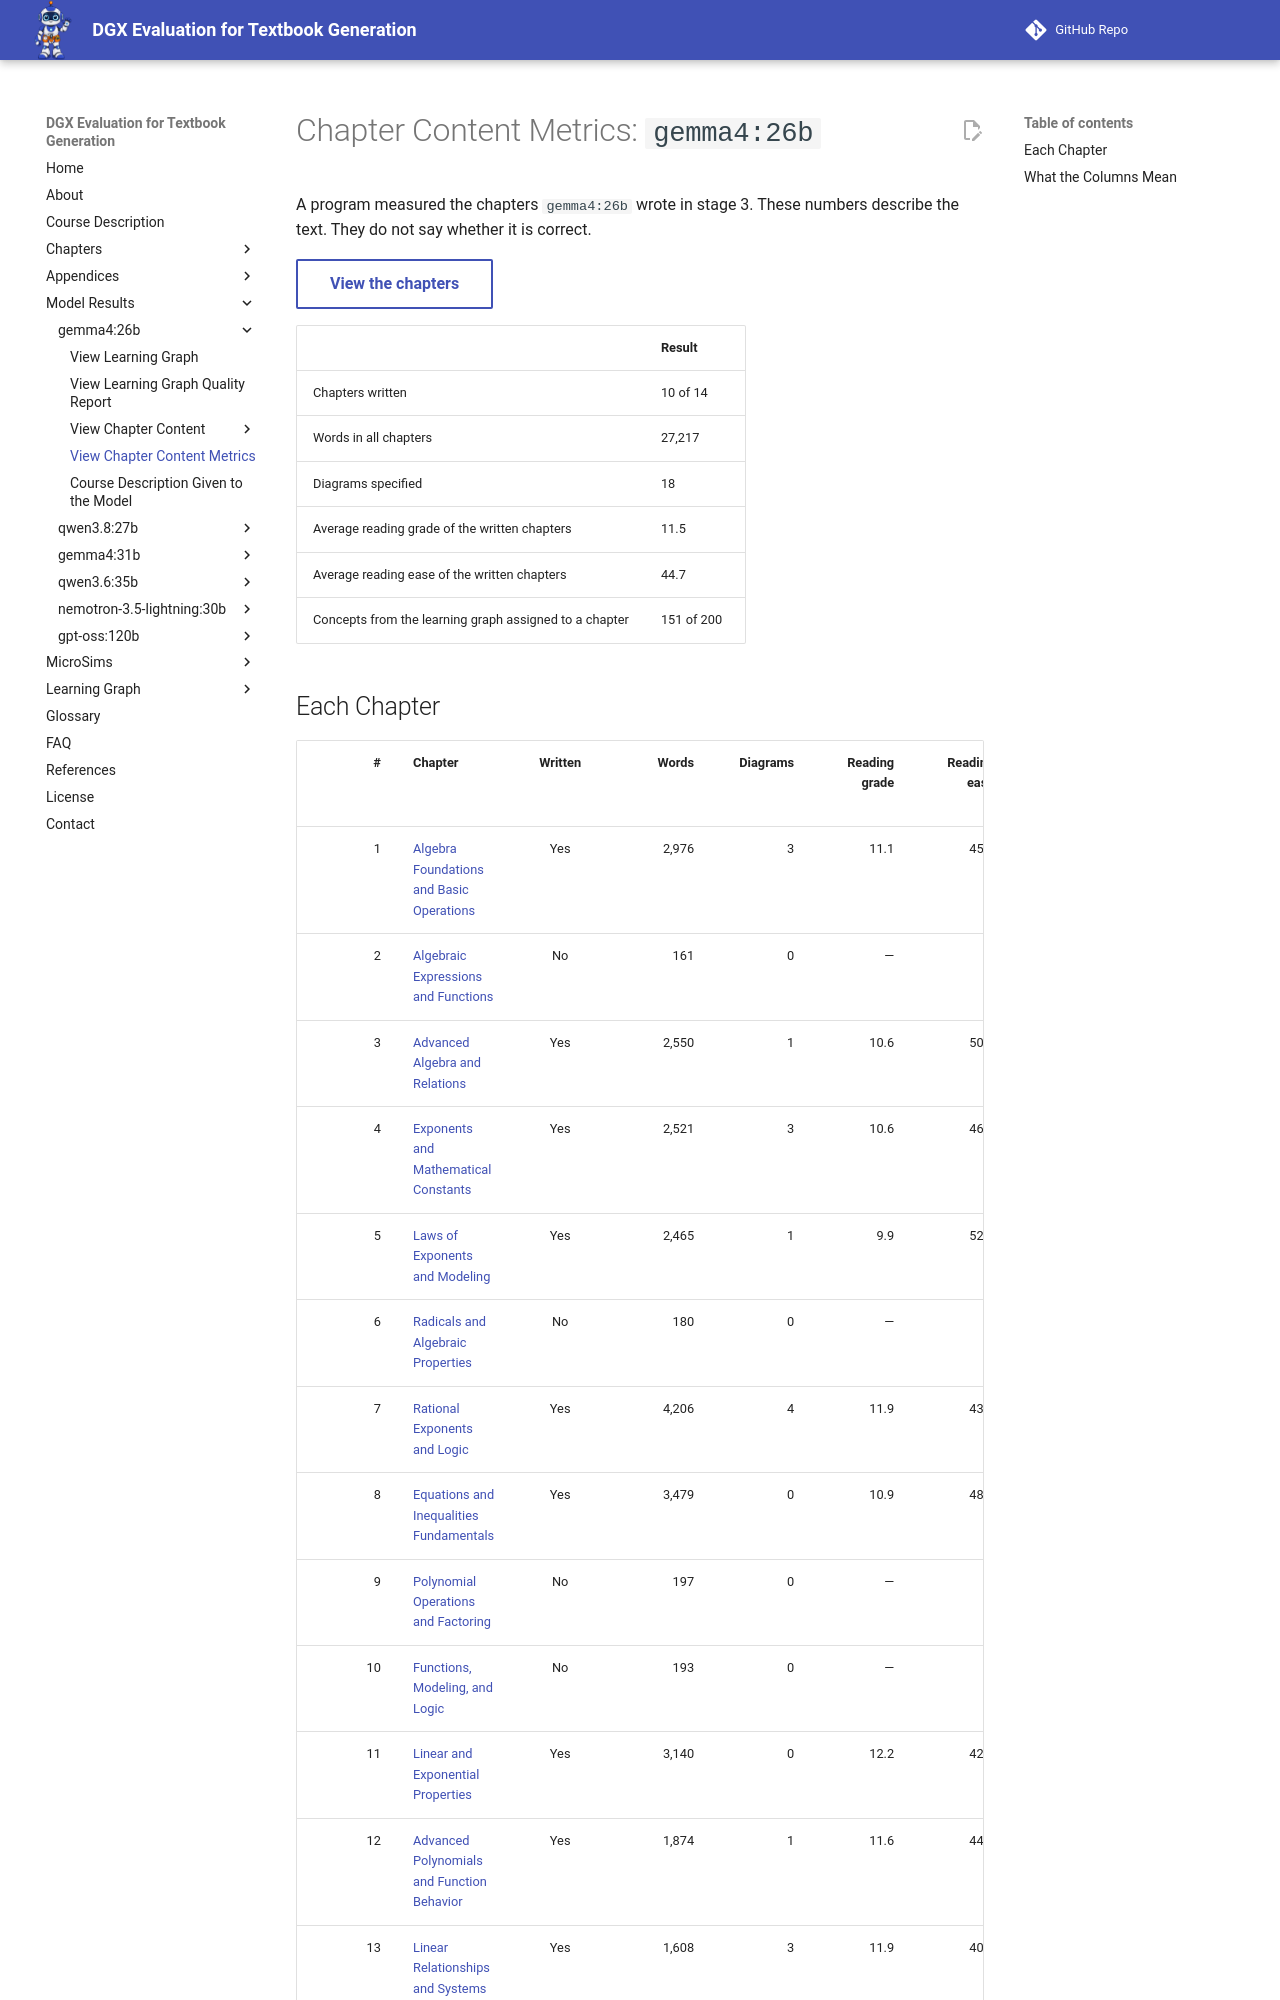

repository: dmccreary/dgx-eval · page: models/gemma4-26b/chapter-metrics/index.html · generator: mkdocs

---
title: 'Chapter Content Metrics: gemma4:26b'
description: 'Words, diagrams specified, and reading level for each chapter gemma4:26b wrote in the Algebra I benchmark.'
---

# Chapter Content Metrics: `gemma4:26b`

A program measured the chapters `gemma4:26b` wrote in stage 3. These numbers
describe the text. They do not say whether it is correct.

[View the chapters](chapters/index.md){ .md-button }

| | Result |
|---|---|
| Chapters written | 10 of 14 |
| Words in all chapters | 27,217 |
| Diagrams specified | 18 |
| Average reading grade of the written chapters | 11.5 |
| Average reading ease of the written chapters | 44.7 |
| Concepts from the learning graph assigned to a chapter | 151 of 200 |
